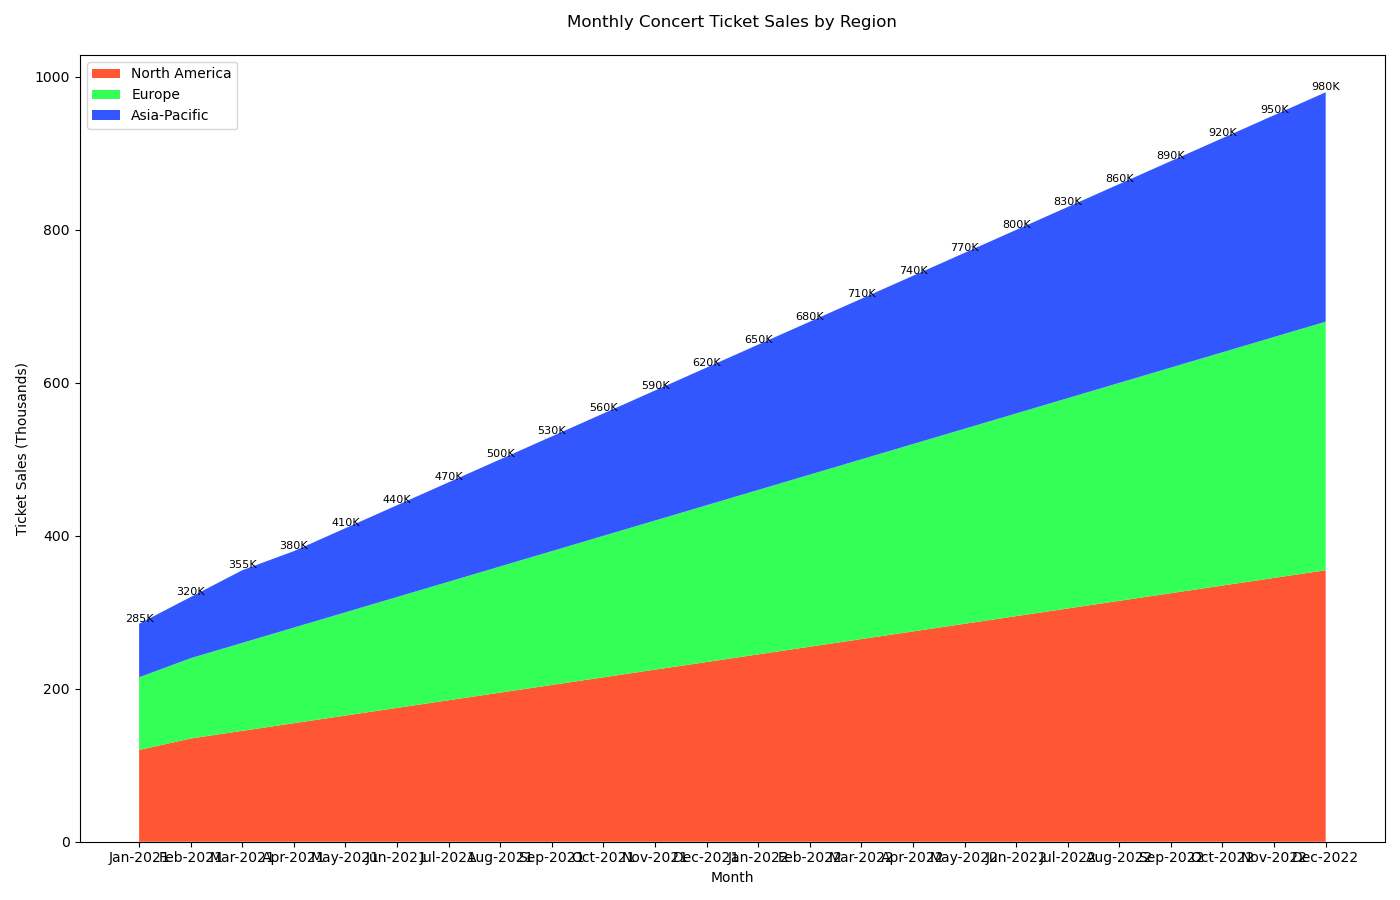

The file beside this chart, header and first rows:
Month, North_America, Europe, Asia_Pacific
Jan-2021, 120, 95, 70
Feb-2021, 135, 105, 80
Mar-2021, 145, 115, 95
Apr-2021, 155, 125, 100
May-2021, 165, 135, 110
Jun-2021, 175, 145, 120
Jul-2021, 185, 155, 130
Aug-2021, 195, 165, 140
Sep-2021, 205, 175, 150
Oct-2021, 215, 185, 160
Nov-2021, 225, 195, 170
Dec-2021, 235, 205, 180
Jan-2022, 245, 215, 190
Feb-2022, 255, 225, 200
Mar-2022, 265, 235, 210
Apr-2022, 275, 245, 220
May-2022, 285, 255, 230
Jun-2022, 295, 265, 240
Jul-2022, 305, 275, 250
Aug-2022, 315, 285, 260
Sep-2022, 325, 295, 270
Oct-2022, 335, 305, 280
Nov-2022, 345, 315, 290
Dec-2022, 355, 325, 300
